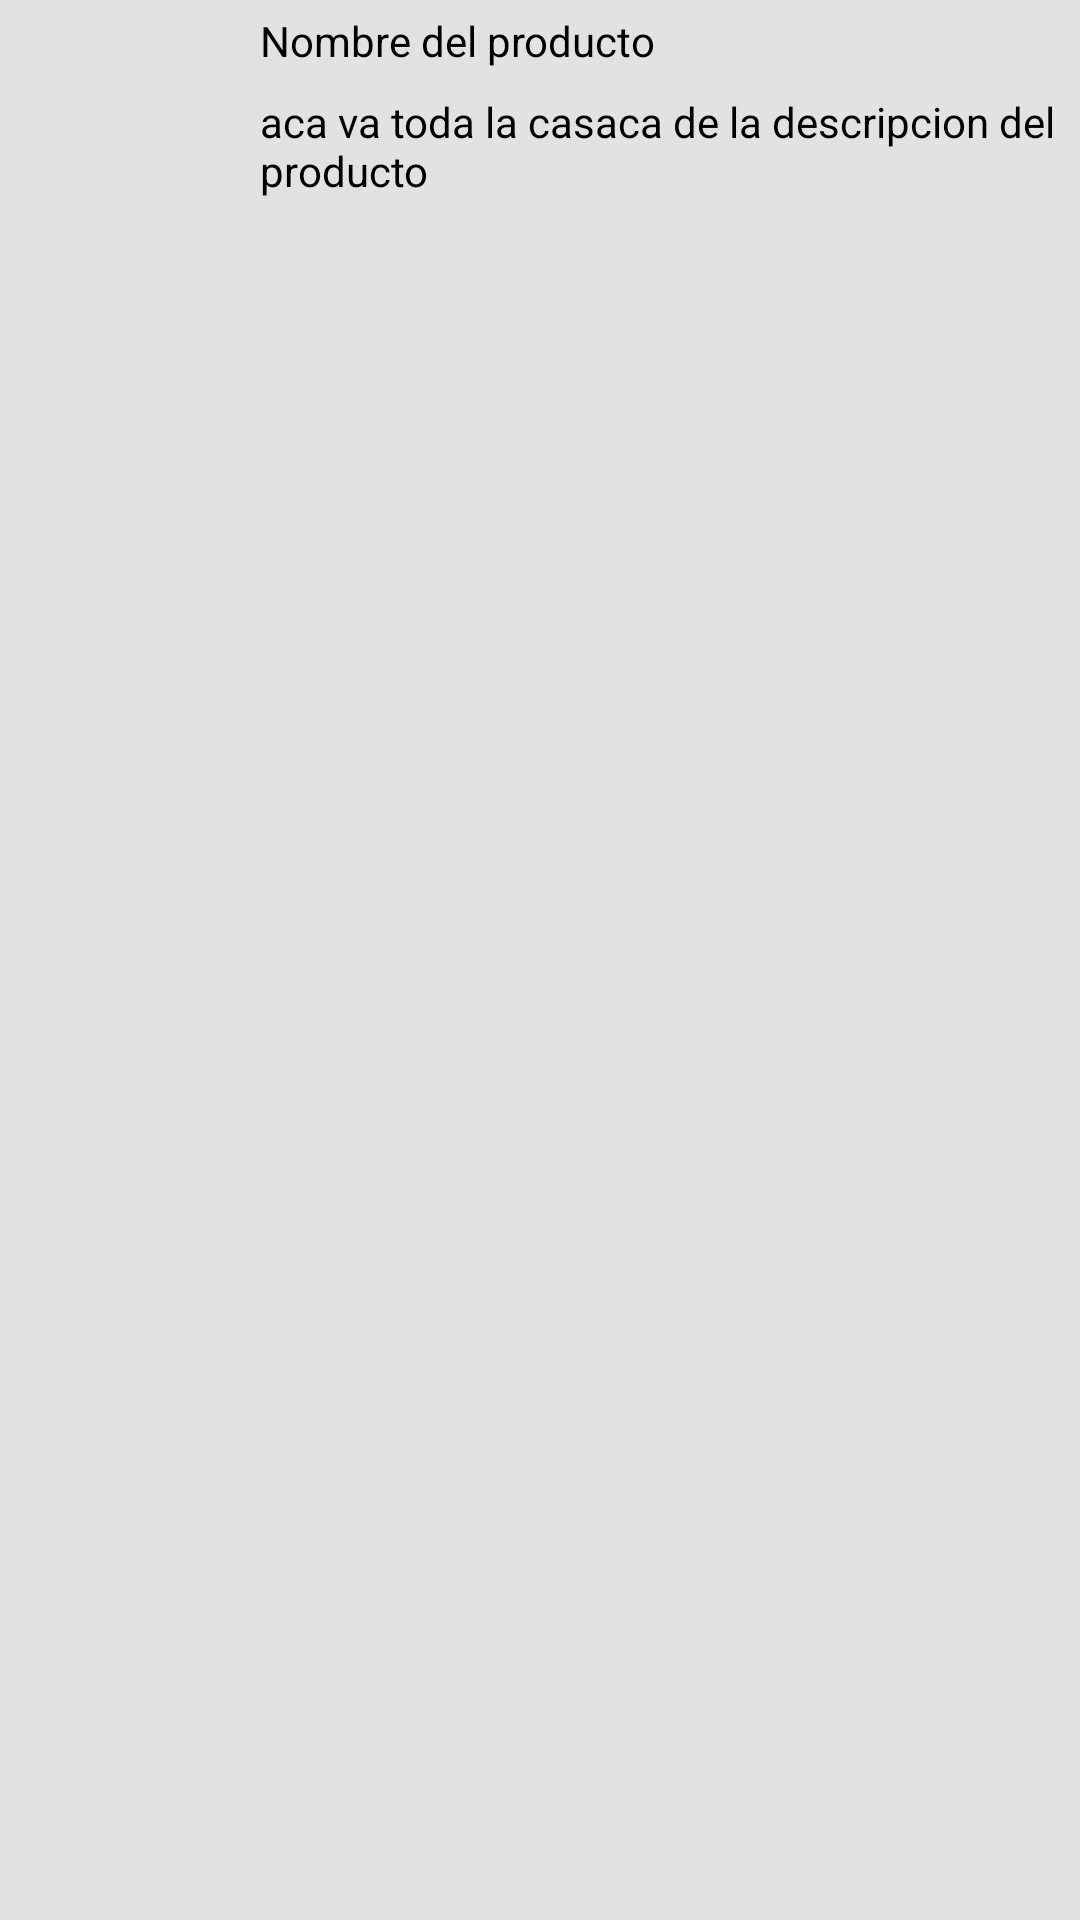

Here is an Android app screen rendered from its layout file. Give the layout XML and the strings, colors and styles it references.
<!-- AndroidManifest.xml: application theme AppTheme -->
<!-- res/layout/card_wishlist_product.xml -->
<?xml version="1.0" encoding="utf-8"?>
<LinearLayout xmlns:android="http://schemas.android.com/apk/res/android"
    android:layout_width="match_parent"
    android:layout_height="wrap_content"
    android:layout_margin="4dp"
    android:orientation="horizontal"
    android:background="@color/gris"
    >


    <LinearLayout
        android:layout_weight="1"
        android:layout_width="wrap_content"
        android:layout_height="wrap_content"
        android:orientation="vertical"
        >


        <ImageView
            android:layout_margin="4dp"
            android:id="@+id/imageView_whishList_poductImage"
            android:layout_width="130dp"
            android:layout_height="100dp"
            android:src="@mipmap/ic_launcher"
            android:scaleType="fitStart"
            />
    </LinearLayout>

    <LinearLayout
        android:layout_weight="1"
        android:layout_width="wrap_content"
        android:layout_height="wrap_content"
        android:orientation="vertical"
        >

        <TextView
            android:id="@+id/TextView_whishList_nombreProducto"
            android:layout_width="wrap_content"
            android:layout_height="wrap_content"
            android:text="Nombre del producto"
            android:layout_margin="4sp"
            android:textColor="#000"/>




        <TextView
            android:id="@+id/TextView_wishList_descripcionProducto"
            android:layout_width="wrap_content"
            android:layout_height="wrap_content"
            android:text="aca va toda la casaca de la descripcion del producto"
            android:layout_margin="4sp"
            android:textColor="#000"
            />

    </LinearLayout>

</LinearLayout>
<!-- resources referenced by this layout -->
<resources>
  <color name="gris">#e2e2e2</color>
  <style name="AppTheme" parent="Theme.AppCompat.Light.DarkActionBar">
          
          <item name="colorPrimary">@color/colorPrimary</item>
          <item name="colorPrimaryDark">@color/colorPrimaryDark</item>
          <item name="colorAccent">@color/colorAccent</item>
      </style>
  <color name="colorPrimary">#2d2d2d</color>
  <color name="colorPrimaryDark">#202020</color>
  <color name="colorAccent">#ff8a80</color>
</resources>
